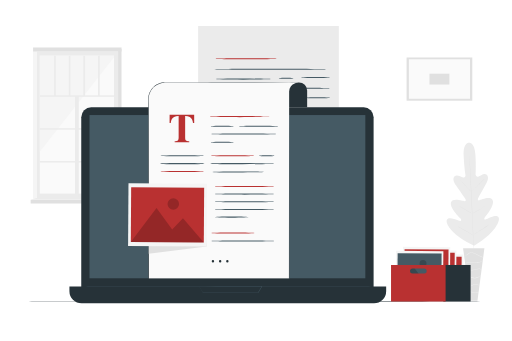
t = 0.00 s
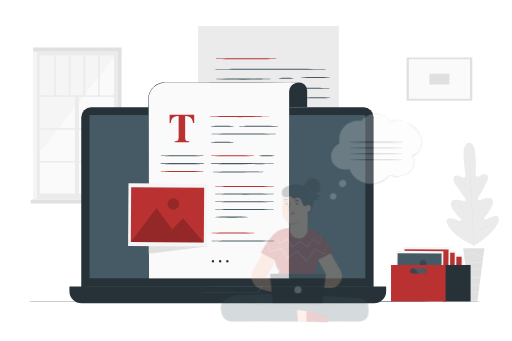
t = 0.33 s
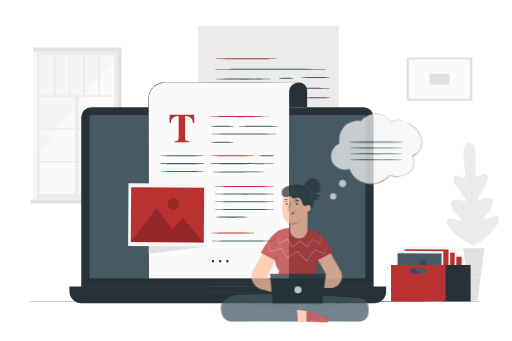
t = 0.65 s
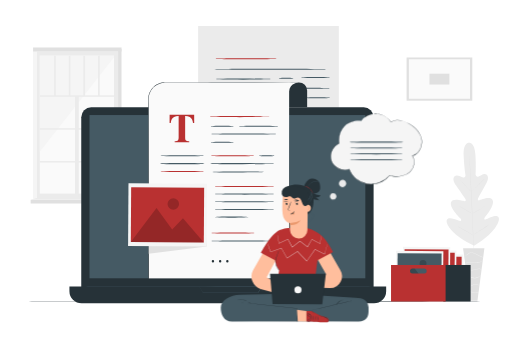
t = 0.98 s
t = 1.30 s: frame unchanged from t = 0.98 s, image omitted

The animated SVG that drew these frames (rendered in a browser with its animation timeline set to each time). Animation: 1 CSS @keyframes rule; one cycle of 1.30 s.

<svg class="animated" id="freepik_stories-blogging" xmlns="http://www.w3.org/2000/svg" viewBox="0 0 750 500" version="1.1" xmlns:xlink="http://www.w3.org/1999/xlink" xmlns:svgjs="http://svgjs.com/svgjs"><style>svg#freepik_stories-blogging:not(.animated) .animable {opacity: 0;}svg#freepik_stories-blogging.animated #freepik--Character--inject-3 {animation: 1.3s 1 forwards cubic-bezier(.36,-0.01,.5,1.38) fadeIn;animation-delay: 0s;}svg#freepik_stories-blogging.animated #freepik--speech-bubble--inject-3 {animation: 1.3s 1 forwards cubic-bezier(.36,-0.01,.5,1.38) fadeIn;animation-delay: 0s;}            @keyframes fadeIn {                0% {                    opacity: 0;                }                100% {                    opacity: 1;                }            }        </style><g id="freepik--background-complete--inject-3" class="animable" style="transform-origin: 387.887px 255.32px;"><rect x="53.19" y="75.47" width="119.58" height="214.82" style="fill: rgb(235, 235, 235); transform-origin: 112.98px 182.88px;" id="ellsrvvs3a6x" class="animable"></rect><rect x="57.97" y="81.7" width="108.79" height="202.19" style="fill: rgb(250, 250, 250); transform-origin: 112.365px 182.795px;" id="elonc1o871arf" class="animable"></rect><polygon points="166.76 84.08 57.97 222.47 57.97 81.7 166.76 81.7 166.76 84.08" style="fill: rgb(245, 245, 245); transform-origin: 112.365px 152.085px;" id="elpx8hna7f1q" class="animable"></polygon><rect x="57.97" y="139.86" width="111.15" height="2.15" style="fill: rgb(235, 235, 235); transform-origin: 113.545px 140.935px;" id="elb0gx01d7gok" class="animable"></rect><rect x="57.97" y="188.01" width="111.15" height="2.15" style="fill: rgb(235, 235, 235); transform-origin: 113.545px 189.085px;" id="elvhbkn2lcqs" class="animable"></rect><rect x="57.97" y="236.16" width="111.15" height="2.15" style="fill: rgb(235, 235, 235); transform-origin: 113.545px 237.235px;" id="elrnulj18dxws" class="animable"></rect><g id="eli1wxx4vjdea"><rect x="38.03" y="212.53" width="148.68" height="5.5" style="fill: rgb(235, 235, 235); transform-origin: 112.37px 215.28px; transform: rotate(-90deg);" class="animable" id="elpbqb4msb5u"></rect></g><rect x="78.92" y="81.7" width="2.49" height="59.24" style="fill: rgb(235, 235, 235); transform-origin: 80.165px 111.32px;" id="el9m4qcmcnkl" class="animable"></rect><rect x="100.4" y="81.7" width="2.49" height="59.24" style="fill: rgb(235, 235, 235); transform-origin: 101.645px 111.32px;" id="elxcdd1r7t01l" class="animable"></rect><rect x="121.87" y="81.7" width="2.49" height="59.24" style="fill: rgb(235, 235, 235); transform-origin: 123.115px 111.32px;" id="elnhmvat3t4jm" class="animable"></rect><rect x="143.35" y="81.7" width="2.49" height="59.24" style="fill: rgb(235, 235, 235); transform-origin: 144.595px 111.32px;" id="elndcnetld1s" class="animable"></rect><rect x="48.14" y="71.82" width="5.06" height="219.79" style="fill: rgb(245, 245, 245); transform-origin: 50.67px 181.715px;" id="elf4cf61pm8pd" class="animable"></rect><polygon points="177.83 292.22 172.77 290.29 172.77 71.82 177.83 71.82 177.83 292.22" style="fill: rgb(224, 224, 224); transform-origin: 175.3px 182.02px;" id="el05t81zckci7i" class="animable"></polygon><rect x="48.14" y="69.61" width="129.7" height="5.86" style="fill: rgb(224, 224, 224); transform-origin: 112.99px 72.54px;" id="el3ys1sox9o52" class="animable"></rect><rect x="44.55" y="292.94" width="136.71" height="5.46" style="fill: rgb(224, 224, 224); transform-origin: 112.905px 295.67px;" id="eldui0kl1izu" class="animable"></rect><polygon points="172.77 290.29 181.25 292.94 44.55 292.94 53.19 290.29 172.77 290.29" style="fill: rgb(235, 235, 235); transform-origin: 112.9px 291.615px;" id="elboq90za43ro" class="animable"></polygon><path d="M687.16,209.38s-8.46-.61-7.68,18.35,2.72,29.06,2.72,29.06-.25,4.21-3.51,3.38-9.38-4.92-12.41-1.86-2,8,2.14,13.77,12.82,18.62,13.6,19.79,1.07,3.3-1.24,3.09-17.88-5.49-19.95,2.05,12.16,21.61,13.68,23.17,1.61,2.56,1,3.51-5.69-1.32-10.18-2.64-9.93-2.07-10.76,2.38,5.44,17.48,28.89,31.17l11.28,5.63,10.68-6.81c22-16,26.88-29.55,25.62-33.9s-6.61-3.06-10.95-1.3-9.15,4.53-9.86,3.65-.73-1.88.63-3.59,14.1-17.12,11.29-24.42-17.77-.48-20-.05-2.19-1.73-1.54-2.95,8-14.93,11.55-21.05,4.19-11.07.75-13.91-9,1.94-12.16,3.09-3.82-3-3.82-3,.91-10.24-.21-29.19S687,209.38,687,209.38" style="fill: rgb(235, 235, 235); transform-origin: 692.861px 284.79px;" id="elf8r275eg7zv" class="animable"></path><path d="M687.82,226.36a3,3,0,0,1,0,.4l.09,1.16c.07,1,.17,2.55.3,4.48.26,3.89.6,9.52,1,16.47.77,13.92,1.68,33.15,2.6,54.39s1.79,40.49,2.48,54.4c.36,6.95.64,12.57.84,16.48.1,1.94.17,3.44.22,4.49,0,.49,0,.88,0,1.16a4,4,0,0,1,0,.4s0-.13,0-.4,0-.66-.09-1.16c-.07-1-.18-2.55-.31-4.48-.26-3.88-.59-9.51-1-16.47-.78-13.92-1.68-33.15-2.61-54.4s-1.78-40.47-2.48-54.39c-.35-6.94-.64-12.57-.83-16.48-.1-1.93-.18-3.44-.23-4.48,0-.5,0-.89,0-1.17S687.82,226.36,687.82,226.36Z" style="fill: rgb(224, 224, 224); transform-origin: 691.578px 303.275px;" id="ele0g4mzjtk2q" class="animable"></path><path d="M674.62,264.38a4,4,0,0,1,.7.58c.44.4,1,1,1.79,1.72,1.49,1.48,3.5,3.57,5.66,5.92s4,4.41,5.52,6l1.68,1.82a4,4,0,0,1,.59.69s-.28-.18-.71-.57-1-1-1.78-1.73c-1.48-1.49-3.45-3.61-5.62-6l-5.55-6c-.67-.71-1.23-1.32-1.69-1.82A3.8,3.8,0,0,1,674.62,264.38Z" style="fill: rgb(224, 224, 224); transform-origin: 682.59px 272.745px;" id="el6e5z9mlzjiu" class="animable"></path><path d="M691.67,280.78c-.08-.08,4.05-4.4,9.22-9.65s9.44-9.43,9.52-9.34-4,4.4-9.21,9.65S691.76,280.87,691.67,280.78Z" style="fill: rgb(224, 224, 224); transform-origin: 701.04px 271.285px;" id="el5qqio7kjjgg" class="animable"></path><path d="M691.63,313.47a4.37,4.37,0,0,1,.78-.5l2.21-1.24c1.86-1,4.43-2.5,7.2-4.2s5.24-3.32,7-4.51l2.1-1.41a3.22,3.22,0,0,1,.81-.47,4.8,4.8,0,0,1-.71.61c-.47.37-1.16.89-2,1.52-1.73,1.25-4.17,2.92-7,4.63s-5.38,3.12-7.28,4.1c-1,.49-1.73.87-2.28,1.12A3.72,3.72,0,0,1,691.63,313.47Z" style="fill: rgb(224, 224, 224); transform-origin: 701.68px 307.305px;" id="elxm1vr1esuh" class="animable"></path><path d="M672.94,302a4.05,4.05,0,0,1,.78.37c.49.26,1.19.65,2,1.13,1.72,1,4.08,2.35,6.67,3.89s4.92,3,6.6,4c.84.53,1.51.95,2,1.26a3.09,3.09,0,0,1,.69.51,3.76,3.76,0,0,1-.78-.37c-.49-.26-1.19-.65-2-1.13-1.71-1-4.07-2.35-6.66-3.89s-4.92-3-6.6-4c-.84-.52-1.51-.95-2-1.26S672.92,302.06,672.94,302Z" style="fill: rgb(224, 224, 224); transform-origin: 682.309px 307.58px;" id="elhg78t0y1k7u" class="animable"></path><path d="M669.23,330.89a4.4,4.4,0,0,1,1,.48l2.63,1.45c2.21,1.23,5.24,3,8.58,4.91s6.35,3.73,8.52,5l2.55,1.57a4.84,4.84,0,0,1,.91.63,6.39,6.39,0,0,1-1-.48L689.79,343c-2.2-1.24-5.24-3-8.58-4.92s-6.35-3.72-8.51-5l-2.56-1.57A6.77,6.77,0,0,1,669.23,330.89Z" style="fill: rgb(224, 224, 224); transform-origin: 681.325px 337.91px;" id="elk3rbd1a1mk" class="animable"></path><path d="M692.93,344.46a5.31,5.31,0,0,1,1-.66l2.74-1.67c2.32-1.41,5.51-3.37,9-5.63s6.55-4.37,8.77-5.92l2.64-1.83a5.2,5.2,0,0,1,1-.63,8.27,8.27,0,0,1-.9.76c-.6.47-1.47,1.14-2.56,1.95-2.18,1.61-5.24,3.78-8.72,6s-6.69,4.18-9,5.52c-1.18.67-2.14,1.2-2.82,1.56A7.51,7.51,0,0,1,692.93,344.46Z" style="fill: rgb(224, 224, 224); transform-origin: 705.505px 336.29px;" id="el8mvxleiu46i" class="animable"></path><polygon points="709.88 363.93 678.67 363.93 688.86 441.03 699.7 441.03 709.88 363.93" style="fill: rgb(224, 224, 224); transform-origin: 694.275px 402.48px;" id="el61uicpl6ug9" class="animable"></polygon><path d="M680.29,373.4s0,.11.17.28a2,2,0,0,0,.75.54,3.78,3.78,0,0,0,3.3-.41c1.26-.69,2.36-2.06,4-2.66a8.82,8.82,0,0,1,5.73.11,24.16,24.16,0,0,1,5.35,2.59,36,36,0,0,0,4.34,2.33,12,12,0,0,0,3.21.93,5.65,5.65,0,0,0,.91.06c.2,0,.31,0,.31,0a16,16,0,0,1-4.28-1.29,41.4,41.4,0,0,1-4.25-2.4,23.68,23.68,0,0,0-5.43-2.67,9.2,9.2,0,0,0-6.06-.07,7.94,7.94,0,0,0-2.28,1.41,17.35,17.35,0,0,1-1.79,1.38,3.66,3.66,0,0,1-3,.53A3,3,0,0,1,680.29,373.4Z" style="fill: rgb(245, 245, 245); transform-origin: 694.325px 373.716px;" id="elc2jrg1at7pg" class="animable"></path><path d="M681.43,387.61s.25-.32.74-.83a6.71,6.71,0,0,1,2.49-1.58,11.17,11.17,0,0,1,4.34-.66,47.35,47.35,0,0,1,5.43.74,18.5,18.5,0,0,0,5.56.23,15.27,15.27,0,0,0,4.38-1.25A13.41,13.41,0,0,0,707,382.7a3.84,3.84,0,0,0,.83-.75,27.38,27.38,0,0,1-3.61,2,15.76,15.76,0,0,1-4.28,1.12,19.5,19.5,0,0,1-5.43-.27,42.12,42.12,0,0,0-5.5-.71,11.15,11.15,0,0,0-4.48.79,6.61,6.61,0,0,0-2.51,1.78,4.23,4.23,0,0,0-.47.7A.77.77,0,0,0,681.43,387.61Z" style="fill: rgb(245, 245, 245); transform-origin: 694.63px 384.78px;" id="el2ui0b72ix7t" class="animable"></path><path d="M706.35,395.21a2.55,2.55,0,0,0-.86-.45,9.24,9.24,0,0,0-2.59-.55,16.43,16.43,0,0,0-3.91.22c-1.45.24-3,.64-4.65,1a20.07,20.07,0,0,1-4.65.52,10.06,10.06,0,0,1-3.69-.8,8.55,8.55,0,0,1-2.8-2.08,2.36,2.36,0,0,0,.53.81,6.51,6.51,0,0,0,2.12,1.6,9.92,9.92,0,0,0,3.82.94,18.72,18.72,0,0,0,4.77-.5c1.66-.35,3.21-.76,4.63-1a17.92,17.92,0,0,1,3.81-.32A14.06,14.06,0,0,1,706.35,395.21Z" style="fill: rgb(245, 245, 245); transform-origin: 694.775px 394.748px;" id="elhq4f0fj0ehj" class="animable"></path><path d="M684.19,405.9a5,5,0,0,1,3-.3,14.46,14.46,0,0,1,3.17,1.18,11.85,11.85,0,0,0,4.12,1.13,12.25,12.25,0,0,0,7.46-1.73,10.54,10.54,0,0,0,1.86-1.43c.38-.4.57-.63.55-.66a26.35,26.35,0,0,1-2.59,1.78,12.69,12.69,0,0,1-7.24,1.53c-2.95-.16-5.22-1.93-7.27-2.16a4.63,4.63,0,0,0-2.35.2C684.4,405.65,684.17,405.88,684.19,405.9Z" style="fill: rgb(245, 245, 245); transform-origin: 694.27px 406.025px;" id="el6tzunecutze" class="animable"></path><path d="M685.93,420.7a6,6,0,0,0,2.6-.52c1.57-.52,3.51-1.72,5.78-2.62a9.42,9.42,0,0,1,3.31-.7,6.19,6.19,0,0,1,2.67.61,5.89,5.89,0,0,1,1.93,1.66,1.41,1.41,0,0,0-.3-.65,4.19,4.19,0,0,0-1.46-1.33,6.3,6.3,0,0,0-2.83-.76,9.31,9.31,0,0,0-3.5.69c-2.35.94-4.23,2.18-5.73,2.77S685.92,420.62,685.93,420.7Z" style="fill: rgb(245, 245, 245); transform-origin: 694.075px 418.546px;" id="elx49b34yyp4a" class="animable"></path><path d="M687.46,427.59a7.47,7.47,0,0,0,2,.64,35.38,35.38,0,0,0,4.94.83,36.11,36.11,0,0,0,5,.15,6.87,6.87,0,0,0,2.06-.25c0-.15-3.16,0-7-.41S687.5,427.44,687.46,427.59Z" style="fill: rgb(245, 245, 245); transform-origin: 694.46px 428.404px;" id="elrw9fdpqmvfh" class="animable"></path><rect x="595.81" y="84.3" width="96.36" height="63.36" style="fill: rgb(224, 224, 224); transform-origin: 643.99px 115.98px;" id="ely1uxg4q86n" class="animable"></rect><rect x="599.16" y="86.89" width="89.61" height="57.93" style="fill: rgb(250, 250, 250); transform-origin: 643.965px 115.855px;" id="eln3ko8xwv1rb" class="animable"></rect><rect x="629.35" y="108.01" width="29.23" height="15.94" style="fill: rgb(224, 224, 224); transform-origin: 643.965px 115.98px;" id="el2mcqdfn7434" class="animable"></rect></g><g id="freepik--Floor--inject-3" class="animable" style="transform-origin: 375px 442.05px;"><path d="M719.25,442.05c0,.15-154.14.26-344.23.26s-344.27-.11-344.27-.26,154.11-.26,344.27-.26S719.25,441.91,719.25,442.05Z" style="fill: rgb(38, 50, 56); transform-origin: 375px 442.05px;" id="elxrcxdowcp6b" class="animable"></path></g><g id="freepik--Device--inject-3" class="animable" style="transform-origin: 333.65px 241.485px;"><path d="M290.1,38.25H496.45a0,0,0,0,1,0,0V234.78A16.22,16.22,0,0,1,480.23,251H290.1a0,0,0,0,1,0,0V38.25A0,0,0,0,1,290.1,38.25Z" style="fill: rgb(235, 235, 235); transform-origin: 393.275px 144.625px;" id="eleqqwilfz9vh" class="animable"></path><path d="M479.41,101.57c0,.43-37.29.78-83.29.78s-83.31-.35-83.31-.78,37.29-.78,83.31-.78S479.41,101.14,479.41,101.57Z" style="fill: rgb(69, 90, 100); transform-origin: 396.11px 101.57px;" id="el4v2gujbcm7i" class="animable"></path><path d="M397.1,116c0,.43-18.42.78-41.15.78s-41.16-.35-41.16-.78,18.43-.78,41.16-.78S397.1,115.55,397.1,116Z" style="fill: rgb(69, 90, 100); transform-origin: 355.945px 116px;" id="el7b4yj47emp" class="animable"></path><path d="M430,114.65c0,.43-4.88.78-10.9.78s-10.9-.35-10.9-.78,4.88-.78,10.9-.78S430,114.22,430,114.65Z" style="fill: rgb(69, 90, 100); transform-origin: 419.1px 114.65px;" id="elq6jhh15nm18" class="animable"></path><path d="M483.86,113.76c0,.43-9.66.78-21.58.78s-21.58-.35-21.58-.78,9.66-.78,21.58-.78S483.86,113.33,483.86,113.76Z" style="fill: rgb(69, 90, 100); transform-origin: 462.28px 113.76px;" id="elonsz5r1cw7o" class="animable"></path><path d="M390.23,129.77c0,.44-17.33.79-38.71.79s-38.71-.35-38.71-.79,17.33-.78,38.71-.78S390.23,129.34,390.23,129.77Z" style="fill: rgb(69, 90, 100); transform-origin: 351.52px 129.775px;" id="elm5jf3cklmbp" class="animable"></path><path d="M483.86,129.38c0,.43-18.92.78-42.26.78s-42.27-.35-42.27-.78,18.92-.78,42.27-.78S483.86,128.94,483.86,129.38Z" style="fill: rgb(69, 90, 100); transform-origin: 441.595px 129.38px;" id="elpyasef0m03" class="animable"></path><path d="M483.86,143.26c0,.43-8.42.78-18.82.78s-18.82-.35-18.82-.78,8.43-.79,18.82-.79S483.86,142.82,483.86,143.26Z" style="fill: rgb(69, 90, 100); transform-origin: 465.04px 143.255px;" id="eln5eubngp2oj" class="animable"></path><path d="M406,86.12c0,.43-20.42.78-45.6.78s-45.61-.35-45.61-.78,20.42-.78,45.61-.78S406,85.69,406,86.12Z" style="fill: #B93131; transform-origin: 360.395px 86.12px;" id="el78oao85w78" class="animable"></path><rect x="118.77" y="157.42" width="428.67" height="283.47" rx="14.57" style="fill: rgb(38, 50, 56); transform-origin: 333.105px 299.155px;" id="eln1fhfxadu" class="animable"></rect><path d="M101.44,419.92H565.86a0,0,0,0,1,0,0v7a17.8,17.8,0,0,1-17.8,17.8H119.24a17.8,17.8,0,0,1-17.8-17.8v-7a0,0,0,0,1,0,0Z" style="fill: rgb(38, 50, 56); transform-origin: 333.65px 432.32px;" id="el8ds1nhzt1b8" class="animable"></path><rect x="130.87" y="168.68" width="404.45" height="239.39" style="fill: rgb(69, 90, 100); transform-origin: 333.095px 288.375px;" id="el3e8fruvk0q1" class="animable"></rect><path d="M291.44,419.92h1.81l5.28,0,19.59-.08,65.53-.14h.48l-.24.42-2.6,4.46-2.75,4.71-.08.14h-.16l-81.1-.15h-.07l0-.06-4.25-6.91-1.07-1.75-.34-.58s.15.21.4.61l1.14,1.75c1,1.55,2.44,3.81,4.33,6.74l-.11-.06,81.1-.15-.24.14,2.75-4.71,2.6-4.46.24.42-65.26-.14L298.7,420l-5.36,0h-1.41Z" style="fill: rgb(69, 90, 100); transform-origin: 337.785px 424.565px;" id="eltck6sm2f05" class="animable"></path><path d="M547.43,419.92c0,.15-96,.26-214.32.26s-214.34-.11-214.34-.26,95.94-.26,214.34-.26S547.43,419.78,547.43,419.92Z" style="fill: rgb(69, 90, 100); transform-origin: 333.1px 419.92px;" id="el1yrx0bc6noo" class="animable"></path><path d="M438,120.87h0a12,12,0,0,1,12,12v24.57H414.2V134.75a13.87,13.87,0,0,1,13.88-13.88Z" style="fill: rgb(38, 50, 56); transform-origin: 432.1px 139.155px;" id="ele1dsvrakpoe" class="animable"></path><path d="M438,120.87c0,.15-33.78.23-75.45.2s-75.45-.19-75.45-.33,33.77-.23,75.45-.2S438,120.73,438,120.87Z" style="fill: rgb(38, 50, 56); transform-origin: 362.55px 120.805px;" id="el3ugp36d0zvo" class="animable"></path><path d="M437.72,120.84l-14.94-.1-21.69.13H241.75a24.5,24.5,0,0,0-24.5,24.5V408.64H423.61V134.3C424.22,120.87,437.72,120.84,437.72,120.84Z" style="fill: rgb(250, 250, 250); transform-origin: 327.485px 264.69px;" id="el2sr1r6iy0nx" class="animable"></path><path d="M437.72,120.84l-124.43.27-62.21,0H243.3c-1.3,0-2.58,0-3.86.11a25.5,25.5,0,0,0-3.77.69,24.06,24.06,0,0,0-16.5,14.8c-.2.61-.48,1.19-.62,1.81l-.47,1.86a25.88,25.88,0,0,0-.45,3.81c-.11,5.15,0,10.36,0,15.54l.17,248.85-.5-.5,206.36.14-.36.36.1-148,.12-74,.07-37,0-9.25v-4.63a14.88,14.88,0,0,1,.09-2.31,12.6,12.6,0,0,1,.37-2.28,12.23,12.23,0,0,1,5-7.53,14.49,14.49,0,0,1,4.15-2A17.58,17.58,0,0,1,437.72,120.84Zm0,0a17.46,17.46,0,0,0-4.54.81,14.47,14.47,0,0,0-4.14,2,12.13,12.13,0,0,0-4.94,7.52,12.34,12.34,0,0,0-.36,2.27,16.17,16.17,0,0,0-.08,2.31v13.87l.08,37,.12,74,.09,148V409h-.37l-206.36.13h-.49v-.5l.16-248.85c0-5.19,0-10.36.07-15.57a27.08,27.08,0,0,1,.46-3.91l.5-1.9c.14-.64.43-1.24.63-1.86a24.68,24.68,0,0,1,16.94-15.16,26.6,26.6,0,0,1,3.87-.7c1.31-.07,2.62-.14,3.91-.11h7.78l62.21,0Z" style="fill: rgb(38, 50, 56); transform-origin: 327.225px 264.846px;" id="elc5n4se3ku6" class="animable"></path><path d="M248.34,168.24h36l.06,12.06h-1.73q-.84-6.47-4.84-8.76a15,15,0,0,0-6.72-1.37v31.5c0,2.21.38,3.67,1.15,4.39s2.37,1.08,4.81,1.08v1.52H255.76v-1.52c2.33,0,3.89-.37,4.65-1.1s1.16-2.18,1.16-4.37v-31.5a15.37,15.37,0,0,0-6.72,1.37c-2.86,1.57-4.48,4.48-4.85,8.76h-1.72Z" style="fill: #B93131; transform-origin: 266.34px 188.45px;" id="els48xxmm23h" class="animable"></path><path d="M395.29,171c0,.43-19.86.78-44.36.78s-44.36-.35-44.36-.78,19.86-.78,44.36-.78S395.29,170.53,395.29,171Z" style="fill: #B93131; transform-origin: 350.93px 171px;" id="elzziokzpn9me" class="animable"></path><path d="M342.65,185.14c0,.43-7.68.78-17.15.78s-17.15-.35-17.15-.78,7.68-.79,17.15-.79S342.65,184.7,342.65,185.14Z" style="fill: rgb(69, 90, 100); transform-origin: 325.5px 185.135px;" id="el66yu0tihn2p" class="animable"></path><path d="M299.41,228.38c0,.43-14.58.78-32.57.78s-32.58-.35-32.58-.78,14.58-.78,32.58-.78S299.41,228,299.41,228.38Z" style="fill: rgb(69, 90, 100); transform-origin: 266.835px 228.38px;" id="elju5aeo060nq" class="animable"></path><path d="M373.19,228.38c0,.43-14.59.78-32.57.78s-32.58-.35-32.58-.78,14.58-.78,32.58-.78S373.19,228,373.19,228.38Z" style="fill: #B93131; transform-origin: 340.615px 228.38px;" id="elrh9zqcpfnma" class="animable"></path><path d="M299.41,239.93c0,.43-14.58.78-32.57.78s-32.58-.35-32.58-.78,14.58-.78,32.58-.78S299.41,239.5,299.41,239.93Z" style="fill: rgb(69, 90, 100); transform-origin: 266.835px 239.93px;" id="eljaq89d7fol" class="animable"></path><path d="M299.41,251.48c0,.43-14.58.78-32.57.78s-32.58-.35-32.58-.78,14.58-.79,32.58-.79S299.41,251,299.41,251.48Z" style="fill: #B93131; transform-origin: 266.835px 251.475px;" id="elp1usgm8qihe" class="animable"></path><path d="M342.65,208.66c0,.43-7.68.78-17.15.78s-17.15-.35-17.15-.78,7.68-.78,17.15-.78S342.65,208.23,342.65,208.66Z" style="fill: rgb(69, 90, 100); transform-origin: 325.5px 208.66px;" id="elurljdu2aofa" class="animable"></path><path d="M402.15,228.38c0,.43-5.12.78-11.43.78s-11.44-.35-11.44-.78,5.12-.78,11.44-.78S402.15,228,402.15,228.38Z" style="fill: rgb(69, 90, 100); transform-origin: 390.715px 228.38px;" id="ela22avjjm2fh" class="animable"></path><path d="M408.27,185.14c0,.43-13.18.78-29.43.78s-29.43-.35-29.43-.78,13.17-.79,29.43-.79S408.27,184.7,408.27,185.14Z" style="fill: rgb(69, 90, 100); transform-origin: 378.84px 185.135px;" id="el93rqonq9449" class="animable"></path><path d="M405.61,196.4c0,.43-21.77.78-48.63.78s-48.63-.35-48.63-.78,21.77-.78,48.63-.78S405.61,196,405.61,196.4Z" style="fill: rgb(69, 90, 100); transform-origin: 356.98px 196.4px;" id="eltktr95699j" class="animable"></path><path d="M402.15,239.93c0,.43-21.07.78-47,.78s-47.06-.35-47.06-.78,21.06-.78,47.06-.78S402.15,239.5,402.15,239.93Z" style="fill: rgb(69, 90, 100); transform-origin: 355.12px 239.93px;" id="el2o3rs1qxp0r" class="animable"></path><path d="M402.15,273.36c0,.43-19.77.78-44.15.78s-44.16-.35-44.16-.78,19.77-.78,44.16-.78S402.15,272.93,402.15,273.36Z" style="fill: #B93131; transform-origin: 357.995px 273.36px;" id="elgp6c3jq5hhq" class="animable"></path><path d="M402.15,284.6c0,.43-19.77.78-44.15.78s-44.16-.35-44.16-.78,19.77-.78,44.16-.78S402.15,284.17,402.15,284.6Z" style="fill: rgb(69, 90, 100); transform-origin: 357.995px 284.6px;" id="elg4n7k8zizg" class="animable"></path><path d="M402.15,295.84c0,.43-19.77.78-44.15.78s-44.16-.35-44.16-.78,19.77-.78,44.16-.78S402.15,295.41,402.15,295.84Z" style="fill: rgb(69, 90, 100); transform-origin: 357.995px 295.84px;" id="el6ibhqsbwxwo" class="animable"></path><path d="M402.15,307.08c0,.43-19.77.78-44.15.78s-44.16-.35-44.16-.78,19.77-.78,44.16-.78S402.15,306.65,402.15,307.08Z" style="fill: rgb(69, 90, 100); transform-origin: 357.995px 307.08px;" id="elpiwdri0wxia" class="animable"></path><path d="M364.68,318.32c0,.21-2.85.41-7.45.55s-11,.23-18,.23-13.38-.09-18-.23-7.44-.34-7.44-.55,2.84-.41,7.44-.55,11-.23,18-.23,13.37.09,18,.23S364.68,318.1,364.68,318.32Z" style="fill: rgb(69, 90, 100); transform-origin: 339.235px 318.32px;" id="el2njuks3z5p5" class="animable"></path><path d="M386.15,252.08c0,.43-17,.78-38,.78s-38-.35-38-.78,17-.78,38-.78S386.15,251.65,386.15,252.08Z" style="fill: rgb(69, 90, 100); transform-origin: 348.15px 252.08px;" id="elcto5u28rfd5" class="animable"></path><polygon points="297.87 274.63 302.56 361.39 217.73 372.01 217.66 273.89 297.87 274.63" style="fill: rgb(224, 224, 224); transform-origin: 260.11px 322.95px;" id="el3b3jyp1dalj" class="animable"></polygon><g id="elpgkss6kek1f"><rect x="199.27" y="257.44" width="92.04" height="115.12" style="fill: rgb(245, 245, 245); transform-origin: 245.29px 315px; transform: rotate(-89.63deg);" class="animable" id="elytivabrijbf"></rect></g><g id="elwi9yoisp1e"><rect x="204.99" y="261.48" width="80.45" height="107.03" style="fill: #B93131; transform-origin: 245.215px 314.995px; transform: rotate(-89.63deg);" class="animable" id="el6ezqxnvb379"></rect></g><g id="el468mve589eb"><g style="opacity: 0.2; transform-origin: 244.96px 330.345px;" class="animable" id="el8x3hxp2i1m5"><polygon points="191.44 354.88 229.15 305.12 252.1 336.55 267.92 319.93 298.48 355.57 191.44 354.88" id="elh5a3zzivn4k" class="animable" style="transform-origin: 244.96px 330.345px;"></polygon></g></g><g id="elmvn5apvyb"><g style="opacity: 0.2; transform-origin: 253.74px 299.15px;" class="animable" id="el7w914pw9g32"><path d="M262.17,299.2a8.43,8.43,0,1,1-8.37-8.48A8.42,8.42,0,0,1,262.17,299.2Z" id="elq0ya1o62tun" class="animable" style="transform-origin: 253.74px 299.15px;"></path></g></g><path d="M313.64,383.1a1.78,1.78,0,1,1-1.78-1.78A1.77,1.77,0,0,1,313.64,383.1Z" style="fill: rgb(38, 50, 56); transform-origin: 311.86px 383.1px;" id="el8xs2s6x6pdd" class="animable"></path><path d="M324.21,383.1a1.78,1.78,0,1,1-1.78-1.78A1.78,1.78,0,0,1,324.21,383.1Z" style="fill: rgb(38, 50, 56); transform-origin: 322.43px 383.1px;" id="elmf0cndki1ek" class="animable"></path><path d="M334.77,383.1a1.78,1.78,0,1,1-1.78-1.78A1.78,1.78,0,0,1,334.77,383.1Z" style="fill: rgb(38, 50, 56); transform-origin: 332.99px 383.1px;" id="elf1uollwrgzr" class="animable"></path><path d="M373.69,341.74c0,.43-14.59.78-32.58.78s-32.58-.35-32.58-.78,14.59-.78,32.58-.78S373.69,341.31,373.69,341.74Z" style="fill: #B93131; transform-origin: 341.11px 341.74px;" id="ellmx1nh9a6b9" class="animable"></path><path d="M402.65,353.29c0,.43-21.07.78-47.06.78s-47.06-.35-47.06-.78,21.07-.78,47.06-.78S402.65,352.86,402.65,353.29Z" style="fill: rgb(69, 90, 100); transform-origin: 355.59px 353.29px;" id="elg53rim7d8up" class="animable"></path></g><g id="freepik--Box--inject-3" class="animable" style="transform-origin: 631.335px 402.008px;"><g id="elma1fgey9ime"><rect x="616.47" y="365.8" width="55.44" height="69.34" style="fill: rgb(245, 245, 245); transform-origin: 644.19px 400.47px; transform: rotate(-89.4271deg);" class="animable" id="elt83xnkkjqsg"></rect></g><g id="elgvdg4wzfc4w"><rect x="619.91" y="368.23" width="48.46" height="64.47" style="fill: #B93131; transform-origin: 644.14px 400.465px; transform: rotate(-89.63deg);" class="animable" id="elz9s6hk7r2a"></rect></g><g id="elnhrw5k3r9f"><polygon points="611.75 424.49 634.46 394.52 648.29 413.45 657.82 403.44 676.22 424.91 611.75 424.49" style="opacity: 0.2; transform-origin: 643.985px 409.715px;" class="animable" id="elrno3dxdlrqi"></polygon></g><g id="elm2a9363zb0b"><g style="opacity: 0.2; transform-origin: 649.28px 390.98px;" class="animable" id="elps9crr47pr8"><path d="M654.36,391a5.08,5.08,0,1,1-5.05-5.1A5.08,5.08,0,0,1,654.36,391Z" id="elmxp09dz72c8" class="animable" style="transform-origin: 649.28px 390.98px;"></path></g></g><g id="elhtpgnhy9a8i"><rect x="606.3" y="360.01" width="55.44" height="69.34" style="fill: rgb(245, 245, 245); transform-origin: 634.02px 394.68px; transform: rotate(-89.63deg);" class="animable" id="elmgnc0b41p5"></rect></g><g id="elv6bqqicdi9j"><rect x="609.75" y="362.45" width="48.46" height="64.47" style="fill: #B93131; transform-origin: 633.98px 394.685px; transform: rotate(-89.63deg);" class="animable" id="el15hfnx4ezeli"></rect></g><g id="elmkpqrsb9j1"><polygon points="601.58 418.7 624.29 388.73 638.12 407.66 647.65 397.65 666.05 419.12 601.58 418.7" style="opacity: 0.2; transform-origin: 633.815px 403.925px;" class="animable" id="el19yiwizk8xb"></polygon></g><g id="elo7qtf18djch"><g style="opacity: 0.2; transform-origin: 639.11px 385.139px;" class="animable" id="elhjuqhw353gv"><path d="M644.19,385.17a5.08,5.08,0,1,1-5-5.11A5.08,5.08,0,0,1,644.19,385.17Z" id="elhyg60tmzt4c" class="animable" style="transform-origin: 639.11px 385.139px;"></path></g></g><g id="elw3ihhnljqn"><rect x="597.24" y="355.23" width="55.44" height="69.34" style="fill: rgb(245, 245, 245); transform-origin: 624.96px 389.9px; transform: rotate(-89.63deg);" class="animable" id="el3p6u6aeyp11"></rect></g><g id="elesbx42jfjrl"><rect x="600.69" y="357.66" width="48.46" height="64.47" style="fill: #B93131; transform-origin: 624.92px 389.895px; transform: rotate(-89.63deg);" class="animable" id="elr35ixte9qaf"></rect></g><g id="elgipgal95wma"><polygon points="592.53 413.92 615.24 383.94 629.07 402.88 638.59 392.86 657 414.33 592.53 413.92" style="opacity: 0.2; transform-origin: 624.765px 399.135px;" class="animable" id="elasd603jmtc8"></polygon></g><g id="eljgaxdciqcsf"><g style="opacity: 0.2; transform-origin: 630.05px 380.349px;" class="animable" id="elspbrajqxrs"><path d="M635.13,380.38a5.08,5.08,0,1,1-5-5.11A5.08,5.08,0,0,1,635.13,380.38Z" id="elqaoknb0axoq" class="animable" style="transform-origin: 630.05px 380.349px;"></path></g></g><g id="el6t5o5k02dch"><rect x="587.08" y="361.18" width="55.44" height="69.34" style="fill: rgb(245, 245, 245); transform-origin: 614.8px 395.85px; transform: rotate(-89.4271deg);" class="animable" id="el4ty0scwtm9g"></rect></g><g id="el8o3cxsopsqv"><rect x="590.52" y="363.62" width="48.46" height="64.47" style="fill: rgb(69, 90, 100); transform-origin: 614.75px 395.855px; transform: rotate(-89.63deg);" class="animable" id="elk8v2ocjiqgj"></rect></g><g id="elllh2klcm2r"><polygon points="582.36 419.88 605.07 389.9 618.9 408.83 628.42 398.82 646.83 420.29 582.36 419.88" style="opacity: 0.2; transform-origin: 614.595px 405.095px;" class="animable" id="ely2zllkxi9o"></polygon></g><g id="el75f7edrthub"><g style="opacity: 0.2; transform-origin: 619.92px 386.309px;" class="animable" id="elpy0mu1p198c"><path d="M625,386.34a5.08,5.08,0,1,1-5-5.11A5.06,5.06,0,0,1,625,386.34Z" id="elx3y0cl3676" class="animable" style="transform-origin: 619.92px 386.309px;"></path></g></g><rect x="649.64" y="388.53" width="40.03" height="53.53" style="fill: rgb(38, 50, 56); transform-origin: 669.655px 415.295px;" id="elbqzjstsr1rg" class="animable"></rect><path d="M573,388.53v53.52H653V388.53Zm48.55,12.66h-17a3.68,3.68,0,0,1,0-7.36h17a3.68,3.68,0,1,1,0,7.36Z" style="fill: #B93131; transform-origin: 613px 415.29px;" id="elfhcwh2xcvpr" class="animable"></path></g><g id="freepik--Character--inject-3" class="animable" style="transform-origin: 431.774px 367.177px;"><path d="M521.05,436.46,446.6,431.9c-.47-1.07-.78-1.69-.78-1.69l-20.18.41-6.57-.41-.26.54-67.74,1.35c-13.51,0-27.71,8.24-27.71,18.77-.17,10,4.69,20.9,16.79,20.65l92.29-.31,92.3.31c12.1.25,15.3-7,15.32-15.71C541.47,439.69,531.37,436.59,521.05,436.46Z" style="fill: rgb(69, 90, 100); transform-origin: 431.774px 450.868px;" id="el1zgyb7i021d" class="animable"></path><path d="M348.62,471.53l.44,0,1.31,0,5-.05,18.58-.08,62-.08-.26.27c-.13-2-.26-4.19-.4-6.37-.28-4.46-.55-8.86-.81-13l.23.24L377.61,446l-16.92-1.93-4.56-.55-1.18-.15a2.13,2.13,0,0,1-.39-.07l.4,0,1.18.11,4.57.45,16.94,1.78,57.11,6.18.21,0v.21c.27,4.18.54,8.57.82,13,.14,2.18.27,4.35.4,6.37v.28h-.27l-62-.09-18.58-.08-5,0-1.31,0Z" style="fill: rgb(38, 50, 56); transform-origin: 392.405px 457.49px;" id="elr0hb87icc8d" class="animable"></path><path d="M367.65,445.05c-.06.07-1-.68-2.61-1.67a28.59,28.59,0,0,0-6.78-3,28.28,28.28,0,0,0-7.33-1.08c-1.9,0-3.08.12-3.09,0a2.75,2.75,0,0,1,.82-.19,17.43,17.43,0,0,1,2.27-.2,24.49,24.49,0,0,1,14.31,4.11,17.37,17.37,0,0,1,1.82,1.38C367.46,444.81,367.67,445,367.65,445.05Z" style="fill: rgb(38, 50, 56); transform-origin: 357.746px 441.977px;" id="el34cpecb7hzp" class="animable"></path><path d="M515.27,441.09c0,.14-14.65,3.69-32.79,7.93s-32.89,7.56-32.92,7.42,14.65-3.69,32.8-7.93S515.24,441,515.27,441.09Z" style="fill: rgb(38, 50, 56); transform-origin: 482.415px 448.766px;" id="elnbqe5hh7pf" class="animable"></path><path d="M502.86,439.65a30.25,30.25,0,0,0-5.76,2.76,28.58,28.58,0,0,0-4.67,4.34,4.89,4.89,0,0,1,1-1.63A15.31,15.31,0,0,1,501,440,5.32,5.32,0,0,1,502.86,439.65Z" style="fill: rgb(38, 50, 56); transform-origin: 497.645px 443.2px;" id="el8j8pte9w1nu" class="animable"></path><path d="M475.14,355.12l23.59,41.06a17.43,17.43,0,0,1,.47,16.49h0a17.45,17.45,0,0,1-16.09,9.63l-36.22-1-.95-13.17L477.83,402l-21.5-37.22Z" style="fill: rgb(255, 190, 157); transform-origin: 473.493px 388.713px;" id="el85pgg49d7cg" class="animable"></path><path d="M387.24,425.38l33.3,8.82.73-10-30.69-17.82L413,364.78l-18.81-9.66L370.6,396.18h0a19.22,19.22,0,0,0,11.1,27.43Z" style="fill: rgb(255, 190, 157); transform-origin: 394.786px 394.66px;" id="elo0oeuxogec" class="animable"></path><path d="M465.13,381.48l22.76-12a115.94,115.94,0,0,0-9.75-16.26c-7.05-9.75-18-16.56-30.4-19.16h0l-26.18.31a34.8,34.8,0,0,0-9.34,2.15l0-.1c-14.21,3.13-30,34.12-30,34.12L403,381.45l.46,3.26a22,22,0,0,0,5.4,11.61l-6,39.67L470,437.38,461.47,409Z" style="fill: #B93131; transform-origin: 435.055px 385.72px;" id="elvfkvq33ysaq" class="animable"></path><path d="M409.45,396.54a4.71,4.71,0,0,1-1-.76,14.4,14.4,0,0,1-2.29-2.56,16.59,16.59,0,0,1-2.81-10.81,35.82,35.82,0,0,1,1.54-6c.6-1.81,1.22-3.41,1.75-4.75s1-2.41,1.32-3.14a5,5,0,0,1,.58-1.11,6.57,6.57,0,0,1-.39,1.19c-.31.85-.7,1.92-1.17,3.19s-1.06,3-1.63,4.77a36.58,36.58,0,0,0-1.48,5.94,17.09,17.09,0,0,0,.57,6,16.16,16.16,0,0,0,2,4.53A27.71,27.71,0,0,0,409.45,396.54Z" style="fill: rgb(38, 50, 56); transform-origin: 406.367px 381.975px;" id="el8jfdms4hy2" class="animable"></path><polygon points="399.37 445.57 395.57 401.32 477.46 401.32 472.03 446.12 399.37 445.57" style="fill: rgb(38, 50, 56); transform-origin: 436.515px 423.72px;" id="el1994byofx8v" class="animable"></polygon><path d="M441.73,424.92a5.22,5.22,0,1,1-5.21-5.21A5.21,5.21,0,0,1,441.73,424.92Z" style="fill: rgb(250, 250, 250); transform-origin: 436.51px 424.93px;" id="elsu6sjlxg4r" class="animable"></path><polygon points="435.08 454.21 448.99 456.15 448.99 471.27 436.2 470.94 435.08 454.21" style="fill: rgb(255, 190, 157); transform-origin: 442.035px 462.74px;" id="elh7535zf5xn" class="animable"></polygon><path d="M449,456.15h6.25a6.9,6.9,0,0,1,3.46.93L462,459a51.42,51.42,0,0,0,5.76,2.74c3.8,1.22,10.19,2.87,11.54,3.91,3.84,3,2.67,6.47.56,6.83-1.85.33-30.87-1.2-30.87-1.2Z" style="fill: #B93131; transform-origin: 465.404px 464.338px;" id="elx07r4dhmr3t" class="animable"></path><path d="M459.25,470a10,10,0,0,1-.67-3.93,9.73,9.73,0,0,1,.44-4,35,35,0,0,1,.08,3.94A33.81,33.81,0,0,1,459.25,470Z" style="fill: rgb(38, 50, 56); transform-origin: 458.895px 466.035px;" id="elwkje0y0iz5q" class="animable"></path><path d="M462.22,469.93a25.13,25.13,0,0,1,.06-7.21,13.21,13.21,0,0,1,.23,3.61A13,13,0,0,1,462.22,469.93Z" style="fill: rgb(38, 50, 56); transform-origin: 462.268px 466.325px;" id="el3i7823ycb9j" class="animable"></path><path d="M465.72,470.53a26.79,26.79,0,0,1-.58-7.43,13.57,13.57,0,0,1,.55,3.69A13.73,13.73,0,0,1,465.72,470.53Z" style="fill: rgb(38, 50, 56); transform-origin: 465.461px 466.815px;" id="el8em84gep9iw" class="animable"></path><path d="M456.55,466a3.94,3.94,0,0,1-1.28-.4,11.88,11.88,0,0,1-3.13-1.93c-.29-.25-.59-.53-.89-.84a3.53,3.53,0,0,1-.8-1.12,1.58,1.58,0,0,1,.18-1.56,1.17,1.17,0,0,1,.77-.42,2,2,0,0,1,.85.09,6.23,6.23,0,0,1,1.31,11.07,4,4,0,0,1-1.44.65,1.72,1.72,0,0,1-.81,0,1.06,1.06,0,0,1-.63-.56,1.56,1.56,0,0,1,.18-1.44,4.53,4.53,0,0,1,.8-1,9.66,9.66,0,0,1,3.08-2,3.79,3.79,0,0,1,1.29-.36s-.44.18-1.21.55a10.3,10.3,0,0,0-2.9,2.09,3.92,3.92,0,0,0-.71.9,1.22,1.22,0,0,0-.15,1.05.83.83,0,0,0,1,.34,3.64,3.64,0,0,0,1.25-.59,5.78,5.78,0,0,0-1.19-10.22,1,1,0,0,0-1.12.16,1.13,1.13,0,0,0-.12,1.11,6,6,0,0,0,1.53,1.84A16.32,16.32,0,0,0,456.55,466Z" style="fill: rgb(38, 50, 56); transform-origin: 453.436px 465.653px;" id="ele9f44vb8med" class="animable"></path><path d="M479.86,472.47a3.2,3.2,0,0,0,.76-1,3.53,3.53,0,0,0-.41-3.15,7,7,0,0,0-3.86-2.91c-1.77-.64-3.87-.94-6-1.61a42,42,0,0,1-10.33-4.7c-1.22-.78-2.17-1.48-2.81-2a5.34,5.34,0,0,1-.95-.84,6.64,6.64,0,0,1,1.07.67c.67.45,1.64,1.1,2.89,1.84a46.57,46.57,0,0,0,10.28,4.52c2.09.65,4.18,1,6,1.65a7.27,7.27,0,0,1,4,3.19,3.7,3.7,0,0,1,.26,3.42,2.17,2.17,0,0,1-.64.71C480,472.44,479.87,472.49,479.86,472.47Z" style="fill: rgb(38, 50, 56); transform-origin: 468.66px 464.367px;" id="elb9ltwbnfkq7" class="animable"></path><path d="M470.39,344.93a.65.65,0,0,1,0,.22l0,.62c-.05.58-.13,1.39-.22,2.42-.22,2.15-.53,5.22-.91,9.08l0,.23-.21-.11L456.91,351l.29-.08L450.64,362l-.14.23-.22-.16-11-8.47h.32l-4.81,3.77-6.56,5.13-.24.19-.14-.27-6.25-11.55.31.1-13.24,5.9-.25.11,0-.26-2-11.78.2.12L399,348l-2,.74-.52.19-.18.05s.05,0,.16-.09l.51-.22,2-.82,7.53-3,.17-.06,0,.18c.59,3.28,1.29,7.23,2.1,11.76l-.28-.15,13.21-6,.21-.09.11.19c2,3.66,4.08,7.52,6.27,11.55l-.39-.08,6.56-5.14,4.81-3.77.16-.12.16.12,11,8.49-.36.07,6.61-11,.1-.17.18.09,12,6.46-.23.12,1.06-9.06c.13-1,.23-1.83.3-2.41,0-.25.07-.45.09-.62A1.76,1.76,0,0,1,470.39,344.93Z" style="fill: rgb(245, 245, 245); transform-origin: 433.35px 353.74px;" id="elvqvwr7c47d" class="animable"></path><path d="M480.11,356.07a1.28,1.28,0,0,1-.05.29c-.06.22-.13.5-.21.85-.21.77-.49,1.87-.86,3.27-.77,2.88-1.89,7-3.27,12.17l-.06.2-.18-.09L461.37,366l.28-.08c-3.61,5.14-7.61,10.85-11.88,16.95l-.18.25-.21-.22L438,371.32l-2.4-2.43.32,0-15.38,9.65-.22.14-.13-.22-8.3-14.66.26.1-15.82,5.45-.15.05-.05-.15c-1.5-4.34-2.69-7.79-3.51-10.18-.39-1.16-.7-2.07-.91-2.71-.1-.29-.17-.52-.23-.7a.78.78,0,0,1-.06-.24.88.88,0,0,1,.1.23l.27.68c.23.64.56,1.53,1,2.68.85,2.38,2.09,5.81,3.65,10.14l-.2-.1L412,363.52l.17-.06.09.16,8.35,14.62-.35-.09,15.38-9.67.17-.11.15.15q1.19,1.22,2.4,2.43l11.41,11.59-.39,0,11.94-16.91.1-.15.17.08,14.06,6.86-.23.11,3.42-12.13.94-3.25c.11-.34.19-.62.26-.83A1.08,1.08,0,0,1,480.11,356.07Z" style="fill: rgb(245, 245, 245); transform-origin: 435.765px 369.27px;" id="elfhab6ccmhzb" class="animable"></path><path d="M470,286.31a14.7,14.7,0,0,1-11.18-3.53c3.64,1.84,8.49-.69,9.78-4.56s.23-11.08-2.95-13.64a12.65,12.65,0,0,0-11-2.36c-3.75,1-7.72,6.71-8.95,10.39l.07.11c-.57-.23-1.16-.44-1.74-.64a30,30,0,0,0-12.95-1.57,21.08,21.08,0,0,0-11.83,5.21l25.43,40.87c4.62-.4,8.71-3.52,11.13-7.47s3.35-8.66,3.58-13.29c.06-1.17.05-2.34,0-3.51l8.17,1.31a18.29,18.29,0,0,0-5.43-4.86A6.84,6.84,0,0,0,470,286.31Z" style="fill: rgb(38, 50, 56); transform-origin: 444.625px 289.209px;" id="elxvlt8cmiro9" class="animable"></path><path d="M437.88,349.74A12.79,12.79,0,0,0,450.4,337.1l.59-50.85h0a4,4,0,0,0-3.62-4.1l-21.48-5.43C419,276,414.44,284.46,414,291.36c-.48,7.67-.77,17.05.14,22.78,1.83,11.5,10.65,13,10.65,13s0,4.45,0,9.9a12.79,12.79,0,0,0,13.06,12.73Z" style="fill: rgb(255, 190, 157); transform-origin: 432.269px 313.225px;" id="elk142a86peo" class="animable"></path><path d="M418.46,298.81a1.48,1.48,0,0,0,1.43,1.49,1.41,1.41,0,0,0,1.52-1.33,1.47,1.47,0,0,0-1.42-1.49A1.42,1.42,0,0,0,418.46,298.81Z" style="fill: rgb(38, 50, 56); transform-origin: 419.935px 298.89px;" id="ellk2dz97myx" class="animable"></path><path d="M416,296.24c.18.2,1.3-.63,2.89-.63s2.75.8,2.92.61-.1-.44-.61-.81a4.14,4.14,0,0,0-2.34-.72,3.87,3.87,0,0,0-2.3.75C416.11,295.81,416,296.16,416,296.24Z" style="fill: rgb(38, 50, 56); transform-origin: 418.93px 295.481px;" id="eldlqecm5lf0p" class="animable"></path><path d="M433.57,298.81A1.47,1.47,0,0,0,435,300.3a1.42,1.42,0,0,0,1.53-1.33,1.48,1.48,0,0,0-1.43-1.49A1.41,1.41,0,0,0,433.57,298.81Z" style="fill: rgb(38, 50, 56); transform-origin: 435.05px 298.89px;" id="elxmiegfjohre" class="animable"></path><path d="M431.65,296.54c.18.19,1.3-.63,2.89-.63s2.75.8,2.92.6-.1-.43-.61-.8a4.06,4.06,0,0,0-2.34-.72,3.87,3.87,0,0,0-2.3.74C431.72,296.11,431.56,296.45,431.65,296.54Z" style="fill: rgb(38, 50, 56); transform-origin: 434.568px 295.779px;" id="elnp5qbfmj3qe" class="animable"></path><path d="M425.88,308.32a10.66,10.66,0,0,0-2.58-.47c-.4,0-.78-.12-.85-.4a2,2,0,0,1,.27-1.2l1.2-3.09c1.66-4.39,2.87-8,2.69-8.07s-1.67,3.44-3.34,7.84l-1.15,3.1a2.41,2.41,0,0,0-.21,1.59,1,1,0,0,0,.67.6,2.62,2.62,0,0,0,.69.09A10.31,10.31,0,0,0,425.88,308.32Z" style="fill: rgb(38, 50, 56); transform-origin: 424.243px 301.743px;" id="elrzg3pqedesp" class="animable"></path><path d="M424.79,327.11A29.27,29.27,0,0,0,440.2,323s-3.74,7.9-15.26,6.82Z" style="fill: rgb(235, 153, 110); transform-origin: 432.495px 326.461px;" id="elikzvviygrx" class="animable"></path><path d="M426.56,312.14a2.86,2.86,0,0,1,2.56-1.06,2.61,2.61,0,0,1,1.8,1,1.65,1.65,0,0,1,.13,1.89,1.93,1.93,0,0,1-2.08.53,6.19,6.19,0,0,1-2-1.21,1.67,1.67,0,0,1-.45-.47.53.53,0,0,1,0-.59" style="fill: rgb(235, 153, 110); transform-origin: 428.859px 312.836px;" id="eljx1eoeduu6j" class="animable"></path><path d="M430.56,309.41c-.26,0-.26,1.71-1.74,2.94s-3.31,1-3.32,1.27.41.34,1.18.36a4.35,4.35,0,0,0,2.78-1,3.73,3.73,0,0,0,1.34-2.46C430.87,309.83,430.67,309.41,430.56,309.41Z" style="fill: rgb(38, 50, 56); transform-origin: 428.157px 311.695px;" id="el9z4gsxwq1ds" class="animable"></path><path d="M430.93,293.76c.16.43,1.74.23,3.61.45s3.37.73,3.61.35c.11-.19-.15-.59-.75-1a6.34,6.34,0,0,0-5.51-.61C431.21,293.22,430.86,293.56,430.93,293.76Z" style="fill: rgb(38, 50, 56); transform-origin: 434.548px 293.64px;" id="elw4q5nnf12el" class="animable"></path><path d="M416.26,293.31c.28.36,1.37,0,2.69,0s2.43.25,2.68-.13c.12-.19-.06-.55-.55-.89a3.69,3.69,0,0,0-2.18-.59,3.73,3.73,0,0,0-2.15.73C416.29,292.77,416.14,293.14,416.26,293.31Z" style="fill: rgb(38, 50, 56); transform-origin: 418.943px 292.583px;" id="el6wnosad0e3d" class="animable"></path><path d="M449.71,300.55a2.9,2.9,0,0,1,3,.15,5.34,5.34,0,0,1-3.36,9.91" style="fill: rgb(255, 190, 157); transform-origin: 452.354px 305.427px;" id="ela7maa6ag13" class="animable"></path><path d="M450.52,307.18c0-.08.44.09,1-.16a2,2,0,0,0,1-2,2,2,0,0,0-1.23-1.84c-.58-.24-1-.12-1-.21s.39-.36,1.15-.19a2.07,2.07,0,0,1,1.12.7,2.56,2.56,0,0,1,.57,1.51,2.28,2.28,0,0,1-1.44,2.4C450.88,307.62,450.46,307.22,450.52,307.18Z" style="fill: rgb(235, 153, 110); transform-origin: 451.718px 305.093px;" id="elcdnunwaq7wv" class="animable"></path><path d="M453.66,309.51s.2.11.53.37L455.6,311l5,4.22.17.14-.14.17c-1.85,2.22-3.91,5-6.22,7.9-.53.66-1.05,1.3-1.56,1.9l-.43.5,0-.66c-.2-4.68-.37-8.83-.46-11.81,0-1.41-.06-2.59-.08-3.5a7,7,0,0,1,0-1.28,5.81,5.81,0,0,1,.16,1.27c.06.91.14,2.08.24,3.5.18,3,.4,7.11.63,11.8l-.45-.16,1.54-1.88c2.31-2.9,4.39-5.66,6.29-7.87l0,.31-4.85-4.36L454.1,310A3,3,0,0,1,453.66,309.51Z" style="fill: rgb(69, 90, 100); transform-origin: 456.31px 317.205px;" id="elq8ka10155wi" class="animable"></path><path d="M430.39,271.69a42.19,42.19,0,0,0-8.39.92,14,14,0,0,0-7.25,4.08,8.52,8.52,0,0,0-2,7.85,6.17,6.17,0,0,0,6.37,4.44c2.12-.28,4.15-1.85,6.2-1.23s3,2.95,5,3.32,3.71-1.4,5.69-1.58c2.2-.19,4.1,1.61,5.08,3.59s1.35,4.2,2.33,6.17a5,5,0,0,0,3,2.82,4.08,4.08,0,0,0,3.59-1,8.41,8.41,0,0,0,2.1-3.22,17.88,17.88,0,0,0-14.52-24.5" style="fill: rgb(38, 50, 56); transform-origin: 432.961px 286.922px;" id="el1ejfgj5z8pb" class="animable"></path><path d="M458.43,283.91c-.09,0-.36-.93-1.06-2.34a16.7,16.7,0,0,0-8.91-8c-1.47-.56-2.44-.73-2.43-.82s.26,0,.7,0a10.56,10.56,0,0,1,1.86.43,15.12,15.12,0,0,1,5.42,3.16,15,15,0,0,1,3.69,5.08,9.91,9.91,0,0,1,.62,1.8A2.09,2.09,0,0,1,458.43,283.91Z" style="fill: #B93131; transform-origin: 452.23px 278.31px;" id="elv4vyx44xwi" class="animable"></path><path d="M467.23,267.06a17.4,17.4,0,0,0-2.77-.86,11,11,0,0,0-6.75,1,14.82,14.82,0,0,0-5.21,4.54c-1.07,1.45-1.57,2.46-1.65,2.42a2.25,2.25,0,0,1,.28-.75,14.48,14.48,0,0,1,1.06-1.88,13.94,13.94,0,0,1,5.29-4.79,10.62,10.62,0,0,1,7-.91,7.59,7.59,0,0,1,2.05.76C467,266.85,467.25,267,467.23,267.06Z" style="fill: rgb(69, 90, 100); transform-origin: 459.041px 269.879px;" id="elivfnew1i6qi" class="animable"></path><path d="M456.17,280.57a7.34,7.34,0,0,1,0,2.37,19.18,19.18,0,0,1-1.44,5.53,18.92,18.92,0,0,1-3,4.85,7.07,7.07,0,0,1-1.73,1.61,30.1,30.1,0,0,0,4.29-6.66A30.83,30.83,0,0,0,456.17,280.57Z" style="fill: rgb(69, 90, 100); transform-origin: 453.133px 287.75px;" id="el3noy5f1cdv9" class="animable"></path><path d="M456.5,280.82a2,2,0,0,1,.28.66,10.55,10.55,0,0,1,.45,1.89,16.25,16.25,0,0,1-3.08,12.21,10.84,10.84,0,0,1-1.3,1.45c-.34.32-.53.48-.56.45s.65-.78,1.56-2.12a18.32,18.32,0,0,0,2.57-5.7,18.55,18.55,0,0,0,.45-6.24C456.7,281.82,456.41,280.84,456.5,280.82Z" style="fill: rgb(69, 90, 100); transform-origin: 454.852px 289.152px;" id="elmfelt6bo04j" class="animable"></path></g><g id="freepik--speech-bubble--inject-3" class="animable" style="transform-origin: 550.93px 229.672px;"><path d="M486.76,283.44a4.71,4.71,0,1,0,2.15-.16" style="fill: rgb(235, 235, 235); transform-origin: 488.175px 287.961px;" id="eloqpu0qiwuaf" class="animable"></path><path d="M500.28,263.79a5.41,5.41,0,1,0,2.47-.18" style="fill: rgb(235, 235, 235); transform-origin: 501.898px 268.986px;" id="elae6lndhn6sg" class="animable"></path><path d="M529.15,177.19c-9-.76-18.19,1.26-24.4,7.88a30.67,30.67,0,0,0-7.8,25.14c-9.62,4-14.86,16.24-11.13,26s15.83,15.3,25.65,11.83a34.8,34.8,0,0,0,59.17,9.42c9.43,2.13,20,2,28-3.56s11.52-17.74,5.48-25.3c10.87-2.65,16.39-16.22,13.17-26.94s-12.88-18.4-23.18-22.75c-6.81-2.88-15.31-4.38-21.12.19a26.91,26.91,0,0,0-43.79-1.87" style="fill: rgb(245, 245, 245); transform-origin: 551.407px 218.46px;" id="elw4tpke1u6ue" class="animable"></path><path d="M529.15,177.19s.18-.24.55-.7a24.28,24.28,0,0,1,1.75-1.93,27.18,27.18,0,0,1,8.36-5.61,27.72,27.72,0,0,1,7.06-2,26,26,0,0,1,8.75.27A27.57,27.57,0,0,1,565,171a27.23,27.23,0,0,1,8.11,8l-.26,0a14.61,14.61,0,0,1,8.56-2.94,27.78,27.78,0,0,1,9.64,1.54,50.59,50.59,0,0,1,9.45,4.33,44.44,44.44,0,0,1,8.75,6.61,32.83,32.83,0,0,1,6.77,9.3,28,28,0,0,1,1.92,5.66,23.71,23.71,0,0,1,.41,6.08,24.08,24.08,0,0,1-3.91,11.79A18.85,18.85,0,0,1,610,226a17.35,17.35,0,0,1-5.89,2.82l.13-.39a14.22,14.22,0,0,1,2.69,5.7,17.31,17.31,0,0,1,.16,6.42,21.14,21.14,0,0,1-6,11.53,24.35,24.35,0,0,1-11.9,6.08,40.16,40.16,0,0,1-13.71.41c-1.67-.21-3.32-.54-4.94-.88l.26-.09a34.81,34.81,0,0,1-49.65,4.23,35.32,35.32,0,0,1-9.94-13.72l.3.13a20.91,20.91,0,0,1-16.78-1.75A19.68,19.68,0,0,1,485,234a21.09,21.09,0,0,1,2-14.67,20.37,20.37,0,0,1,9.9-9.3l-.1.19a30.63,30.63,0,0,1,.62-11.88,30.42,30.42,0,0,1,7.3-13.42,24.31,24.31,0,0,1,3.35-2.91,24.64,24.64,0,0,1,6.89-3.47,35.53,35.53,0,0,1,14.21-1.37s-.32,0-.94,0-1.54-.07-2.76-.07A34.14,34.14,0,0,0,515,178.75a24.49,24.49,0,0,0-6.82,3.48,23.72,23.72,0,0,0-3.3,2.89,30.23,30.23,0,0,0-2.94,3.73,31.17,31.17,0,0,0-4.24,9.59,30.58,30.58,0,0,0-.58,11.75l0,.13-.13.06a20.08,20.08,0,0,0-9.69,9.15,20.73,20.73,0,0,0-2,14.39A19.24,19.24,0,0,0,495,246.07a20.48,20.48,0,0,0,16.41,1.7l.21-.07.09.21a35.33,35.33,0,0,0,25.45,21.18,35.23,35.23,0,0,0,33.29-11.84l.1-.12.15,0c1.61.34,3.24.67,4.9.87a39.78,39.78,0,0,0,13.52-.4,23.78,23.78,0,0,0,11.66-5.94,20.56,20.56,0,0,0,5.83-11.24,15,15,0,0,0-2.73-11.73l-.24-.3.38-.1a17.17,17.17,0,0,0,5.72-2.73A18.57,18.57,0,0,0,614,221a23.53,23.53,0,0,0,3.84-11.55,22.79,22.79,0,0,0-.39-6,27.08,27.08,0,0,0-1.88-5.55,32.39,32.39,0,0,0-6.66-9.19,43.76,43.76,0,0,0-8.66-6.55,50,50,0,0,0-9.35-4.32,27.59,27.59,0,0,0-9.5-1.54,14.24,14.24,0,0,0-8.36,2.84l-.15.12-.11-.16a27.25,27.25,0,0,0-17.23-11.67,25.83,25.83,0,0,0-8.66-.31,28,28,0,0,0-15.38,7.45c-.81.8-1.41,1.44-1.78,1.89S529.15,177.19,529.15,177.19Z" style="fill: rgb(38, 50, 56); transform-origin: 551.436px 218.502px;" id="elxmp8rni40s7" class="animable"></path><path d="M591,208.36c0,.43-17.74.78-39.61.78s-39.6-.35-39.6-.78,17.73-.78,39.6-.78S591,207.93,591,208.36Z" style="fill: rgb(69, 90, 100); transform-origin: 551.395px 208.36px;" id="elxtx4nxpgpmp" class="animable"></path><path d="M591,217c0,.43-17.74.78-39.61.78s-39.6-.35-39.6-.78,17.73-.79,39.6-.79S591,216.52,591,217Z" style="fill: rgb(69, 90, 100); transform-origin: 551.395px 216.995px;" id="elbrktm6ekjo" class="animable"></path><path d="M591,225.55c0,.43-17.74.78-39.61.78s-39.6-.35-39.6-.78,17.73-.78,39.6-.78S591,225.12,591,225.55Z" style="fill: rgb(69, 90, 100); transform-origin: 551.395px 225.55px;" id="elt8rjcafiqp" class="animable"></path><path d="M591,234.14c0,.43-17.74.78-39.61.78s-39.6-.35-39.6-.78,17.73-.78,39.6-.78S591,233.71,591,234.14Z" style="fill: rgb(69, 90, 100); transform-origin: 551.395px 234.14px;" id="elvdgpmepymjj" class="animable"></path></g><defs>     <filter id="active" height="200%">         <feMorphology in="SourceAlpha" result="DILATED" operator="dilate" radius="2"></feMorphology>                <feFlood flood-color="#32DFEC" flood-opacity="1" result="PINK"></feFlood>        <feComposite in="PINK" in2="DILATED" operator="in" result="OUTLINE"></feComposite>        <feMerge>            <feMergeNode in="OUTLINE"></feMergeNode>            <feMergeNode in="SourceGraphic"></feMergeNode>        </feMerge>    </filter>    <filter id="hover" height="200%">        <feMorphology in="SourceAlpha" result="DILATED" operator="dilate" radius="2"></feMorphology>                <feFlood flood-color="#ff0000" flood-opacity="0.5" result="PINK"></feFlood>        <feComposite in="PINK" in2="DILATED" operator="in" result="OUTLINE"></feComposite>        <feMerge>            <feMergeNode in="OUTLINE"></feMergeNode>            <feMergeNode in="SourceGraphic"></feMergeNode>        </feMerge>            <feColorMatrix type="matrix" values="0   0   0   0   0                0   1   0   0   0                0   0   0   0   0                0   0   0   1   0 "></feColorMatrix>    </filter></defs></svg>